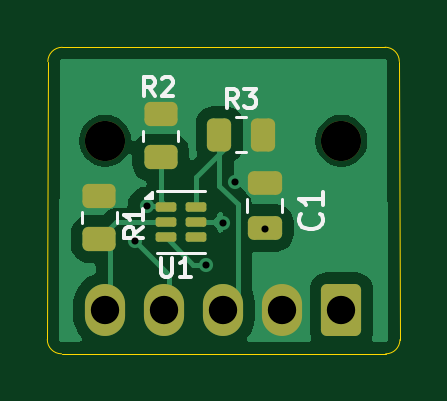
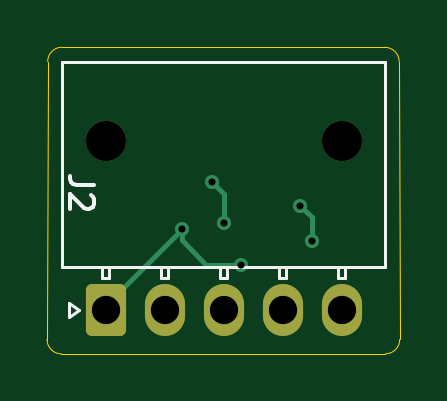
Circuit board: 11 layer files. Board 14.9 x 13.0 mm.
- bottom_copper: Black Body Breakout Board-B_Cu.gbr (2427 bytes)
- bottom_mask: Black Body Breakout Board-B_Mask.gbr (1377 bytes)
- paste: Black Body Breakout Board-B_Paste.gbr (468 bytes)
- bottom_silk: Black Body Breakout Board-B_Silkscreen.gbr (2634 bytes)
- outline: Black Body Breakout Board-Edge_Cuts.gbr (1010 bytes)
- top_copper: Black Body Breakout Board-F_Cu.gbr (16426 bytes)
- top_mask: Black Body Breakout Board-F_Mask.gbr (2257 bytes)
- paste: Black Body Breakout Board-F_Paste.gbr (1893 bytes)
- top_silk: Black Body Breakout Board-F_Silkscreen.gbr (6043 bytes)
- drill: Black Body Breakout Board-NPTH.drl (363 bytes)
- drill: Black Body Breakout Board-PTH.drl (539 bytes)

=== bottom_copper: Black Body Breakout Board-B_Cu.gbr (2427 bytes, source withheld) ===
=== bottom_mask: Black Body Breakout Board-B_Mask.gbr (1377 bytes, source withheld) ===
=== paste: Black Body Breakout Board-B_Paste.gbr ===
%TF.GenerationSoftware,KiCad,Pcbnew,9.0.4*%
%TF.CreationDate,2025-10-18T21:09:29-05:00*%
%TF.ProjectId,Black Body Breakout Board,426c6163-6b20-4426-9f64-792042726561,rev?*%
%TF.SameCoordinates,Original*%
%TF.FileFunction,Paste,Bot*%
%TF.FilePolarity,Positive*%
%FSLAX46Y46*%
G04 Gerber Fmt 4.6, Leading zero omitted, Abs format (unit mm)*
G04 Created by KiCad (PCBNEW 9.0.4) date 2025-10-18 21:09:29*
%MOMM*%
%LPD*%
G01*
G04 APERTURE LIST*
G04 APERTURE END LIST*
M02*

=== bottom_silk: Black Body Breakout Board-B_Silkscreen.gbr ===
%TF.GenerationSoftware,KiCad,Pcbnew,9.0.4*%
%TF.CreationDate,2025-10-18T21:09:29-05:00*%
%TF.ProjectId,Black Body Breakout Board,426c6163-6b20-4426-9f64-792042726561,rev?*%
%TF.SameCoordinates,Original*%
%TF.FileFunction,Legend,Bot*%
%TF.FilePolarity,Positive*%
%FSLAX46Y46*%
G04 Gerber Fmt 4.6, Leading zero omitted, Abs format (unit mm)*
G04 Created by KiCad (PCBNEW 9.0.4) date 2025-10-18 21:09:29*
%MOMM*%
%LPD*%
G01*
G04 APERTURE LIST*
%ADD10C,0.150000*%
%ADD11C,0.120000*%
G04 APERTURE END LIST*
D10*
X133754819Y-71641666D02*
X134469104Y-71641666D01*
X134469104Y-71641666D02*
X134611961Y-71594047D01*
X134611961Y-71594047D02*
X134707200Y-71498809D01*
X134707200Y-71498809D02*
X134754819Y-71355952D01*
X134754819Y-71355952D02*
X134754819Y-71260714D01*
X133850057Y-72070238D02*
X133802438Y-72117857D01*
X133802438Y-72117857D02*
X133754819Y-72213095D01*
X133754819Y-72213095D02*
X133754819Y-72451190D01*
X133754819Y-72451190D02*
X133802438Y-72546428D01*
X133802438Y-72546428D02*
X133850057Y-72594047D01*
X133850057Y-72594047D02*
X133945295Y-72641666D01*
X133945295Y-72641666D02*
X134040533Y-72641666D01*
X134040533Y-72641666D02*
X134183390Y-72594047D01*
X134183390Y-72594047D02*
X134754819Y-72022619D01*
X134754819Y-72022619D02*
X134754819Y-72641666D01*
D11*
%TO.C,J2*%
X134784264Y-77230000D02*
X134360000Y-76930000D01*
X134360000Y-76930000D02*
X134784264Y-76630000D01*
X134784264Y-76630000D02*
X134784264Y-77230000D01*
X133400000Y-75570000D02*
X133100000Y-75570000D01*
X133100000Y-75570000D02*
X133100000Y-75120000D01*
X130900000Y-75570000D02*
X130600000Y-75570000D01*
X130600000Y-75570000D02*
X130600000Y-75120000D01*
X128400000Y-75570000D02*
X128100000Y-75570000D01*
X128100000Y-75570000D02*
X128100000Y-75120000D01*
X125900000Y-75570000D02*
X125600000Y-75570000D01*
X125600000Y-75570000D02*
X125600000Y-75120000D01*
X123400000Y-75570000D02*
X123100000Y-75570000D01*
X123100000Y-75570000D02*
X123100000Y-75120000D01*
X135080000Y-75120000D02*
X121420000Y-75120000D01*
X133400000Y-75120000D02*
X133400000Y-75570000D01*
X133100000Y-75120000D02*
X133400000Y-75120000D01*
X130900000Y-75120000D02*
X130900000Y-75570000D01*
X130600000Y-75120000D02*
X130900000Y-75120000D01*
X128400000Y-75120000D02*
X128400000Y-75570000D01*
X128100000Y-75120000D02*
X128400000Y-75120000D01*
X125900000Y-75120000D02*
X125900000Y-75570000D01*
X125600000Y-75120000D02*
X125900000Y-75120000D01*
X123400000Y-75120000D02*
X123400000Y-75570000D01*
X123100000Y-75120000D02*
X123400000Y-75120000D01*
X121420000Y-75120000D02*
X121420000Y-66440000D01*
X135080000Y-66440000D02*
X135080000Y-75120000D01*
X121420000Y-66440000D02*
X135080000Y-66440000D01*
%TD*%
M02*

=== outline: Black Body Breakout Board-Edge_Cuts.gbr ===
%TF.GenerationSoftware,KiCad,Pcbnew,9.0.4*%
%TF.CreationDate,2025-10-18T21:09:30-05:00*%
%TF.ProjectId,Black Body Breakout Board,426c6163-6b20-4426-9f64-792042726561,rev?*%
%TF.SameCoordinates,Original*%
%TF.FileFunction,Profile,NP*%
%FSLAX46Y46*%
G04 Gerber Fmt 4.6, Leading zero omitted, Abs format (unit mm)*
G04 Created by KiCad (PCBNEW 9.0.4) date 2025-10-18 21:09:30*
%MOMM*%
%LPD*%
G01*
G04 APERTURE LIST*
%TA.AperFunction,Profile*%
%ADD10C,0.050000*%
%TD*%
G04 APERTURE END LIST*
D10*
X120821674Y-66400990D02*
X120797816Y-78164524D01*
X135097816Y-65794796D02*
X121426878Y-65798806D01*
X135700000Y-66403811D02*
X135728327Y-78174010D01*
X121405910Y-78775000D02*
X135116142Y-78776194D01*
X121400000Y-78775000D02*
G75*
G02*
X120797816Y-78169795I3030J605206D01*
G01*
X120821673Y-66400990D02*
G75*
G02*
X121426878Y-65798806I605206J-3030D01*
G01*
X135097816Y-65794795D02*
G75*
G02*
X135700000Y-66400000I-3030J-605206D01*
G01*
X135728327Y-78174010D02*
G75*
G02*
X135123122Y-78776194I-605205J3029D01*
G01*
M02*

=== top_copper: Black Body Breakout Board-F_Cu.gbr (16426 bytes, source omitted) ===
=== top_mask: Black Body Breakout Board-F_Mask.gbr (2257 bytes, source withheld) ===
=== paste: Black Body Breakout Board-F_Paste.gbr (1893 bytes, source withheld) ===
=== top_silk: Black Body Breakout Board-F_Silkscreen.gbr ===
%TF.GenerationSoftware,KiCad,Pcbnew,9.0.4*%
%TF.CreationDate,2025-10-18T21:09:29-05:00*%
%TF.ProjectId,Black Body Breakout Board,426c6163-6b20-4426-9f64-792042726561,rev?*%
%TF.SameCoordinates,Original*%
%TF.FileFunction,Legend,Top*%
%TF.FilePolarity,Positive*%
%FSLAX46Y46*%
G04 Gerber Fmt 4.6, Leading zero omitted, Abs format (unit mm)*
G04 Created by KiCad (PCBNEW 9.0.4) date 2025-10-18 21:09:29*
%MOMM*%
%LPD*%
G01*
G04 APERTURE LIST*
%ADD10C,0.150000*%
%ADD11C,0.120000*%
G04 APERTURE END LIST*
D10*
X125366667Y-67862295D02*
X125100000Y-67481342D01*
X124909524Y-67862295D02*
X124909524Y-67062295D01*
X124909524Y-67062295D02*
X125214286Y-67062295D01*
X125214286Y-67062295D02*
X125290476Y-67100390D01*
X125290476Y-67100390D02*
X125328571Y-67138485D01*
X125328571Y-67138485D02*
X125366667Y-67214676D01*
X125366667Y-67214676D02*
X125366667Y-67328961D01*
X125366667Y-67328961D02*
X125328571Y-67405152D01*
X125328571Y-67405152D02*
X125290476Y-67443247D01*
X125290476Y-67443247D02*
X125214286Y-67481342D01*
X125214286Y-67481342D02*
X124909524Y-67481342D01*
X125671428Y-67138485D02*
X125709524Y-67100390D01*
X125709524Y-67100390D02*
X125785714Y-67062295D01*
X125785714Y-67062295D02*
X125976190Y-67062295D01*
X125976190Y-67062295D02*
X126052381Y-67100390D01*
X126052381Y-67100390D02*
X126090476Y-67138485D01*
X126090476Y-67138485D02*
X126128571Y-67214676D01*
X126128571Y-67214676D02*
X126128571Y-67290866D01*
X126128571Y-67290866D02*
X126090476Y-67405152D01*
X126090476Y-67405152D02*
X125633333Y-67862295D01*
X125633333Y-67862295D02*
X126128571Y-67862295D01*
X132359580Y-72866666D02*
X132407200Y-72914285D01*
X132407200Y-72914285D02*
X132454819Y-73057142D01*
X132454819Y-73057142D02*
X132454819Y-73152380D01*
X132454819Y-73152380D02*
X132407200Y-73295237D01*
X132407200Y-73295237D02*
X132311961Y-73390475D01*
X132311961Y-73390475D02*
X132216723Y-73438094D01*
X132216723Y-73438094D02*
X132026247Y-73485713D01*
X132026247Y-73485713D02*
X131883390Y-73485713D01*
X131883390Y-73485713D02*
X131692914Y-73438094D01*
X131692914Y-73438094D02*
X131597676Y-73390475D01*
X131597676Y-73390475D02*
X131502438Y-73295237D01*
X131502438Y-73295237D02*
X131454819Y-73152380D01*
X131454819Y-73152380D02*
X131454819Y-73057142D01*
X131454819Y-73057142D02*
X131502438Y-72914285D01*
X131502438Y-72914285D02*
X131550057Y-72866666D01*
X132454819Y-71914285D02*
X132454819Y-72485713D01*
X132454819Y-72199999D02*
X131454819Y-72199999D01*
X131454819Y-72199999D02*
X131597676Y-72295237D01*
X131597676Y-72295237D02*
X131692914Y-72390475D01*
X131692914Y-72390475D02*
X131740533Y-72485713D01*
X124862295Y-73420683D02*
X124481342Y-73687350D01*
X124862295Y-73877826D02*
X124062295Y-73877826D01*
X124062295Y-73877826D02*
X124062295Y-73573064D01*
X124062295Y-73573064D02*
X124100390Y-73496874D01*
X124100390Y-73496874D02*
X124138485Y-73458779D01*
X124138485Y-73458779D02*
X124214676Y-73420683D01*
X124214676Y-73420683D02*
X124328961Y-73420683D01*
X124328961Y-73420683D02*
X124405152Y-73458779D01*
X124405152Y-73458779D02*
X124443247Y-73496874D01*
X124443247Y-73496874D02*
X124481342Y-73573064D01*
X124481342Y-73573064D02*
X124481342Y-73877826D01*
X124862295Y-72658779D02*
X124862295Y-73115922D01*
X124862295Y-72887350D02*
X124062295Y-72887350D01*
X124062295Y-72887350D02*
X124176580Y-72963541D01*
X124176580Y-72963541D02*
X124252771Y-73039731D01*
X124252771Y-73039731D02*
X124290866Y-73115922D01*
X125615476Y-74712295D02*
X125615476Y-75359914D01*
X125615476Y-75359914D02*
X125653571Y-75436104D01*
X125653571Y-75436104D02*
X125691666Y-75474200D01*
X125691666Y-75474200D02*
X125767857Y-75512295D01*
X125767857Y-75512295D02*
X125920238Y-75512295D01*
X125920238Y-75512295D02*
X125996428Y-75474200D01*
X125996428Y-75474200D02*
X126034523Y-75436104D01*
X126034523Y-75436104D02*
X126072619Y-75359914D01*
X126072619Y-75359914D02*
X126072619Y-74712295D01*
X126872618Y-75512295D02*
X126415475Y-75512295D01*
X126644047Y-75512295D02*
X126644047Y-74712295D01*
X126644047Y-74712295D02*
X126567856Y-74826580D01*
X126567856Y-74826580D02*
X126491666Y-74902771D01*
X126491666Y-74902771D02*
X126415475Y-74940866D01*
X128866667Y-68362295D02*
X128600000Y-67981342D01*
X128409524Y-68362295D02*
X128409524Y-67562295D01*
X128409524Y-67562295D02*
X128714286Y-67562295D01*
X128714286Y-67562295D02*
X128790476Y-67600390D01*
X128790476Y-67600390D02*
X128828571Y-67638485D01*
X128828571Y-67638485D02*
X128866667Y-67714676D01*
X128866667Y-67714676D02*
X128866667Y-67828961D01*
X128866667Y-67828961D02*
X128828571Y-67905152D01*
X128828571Y-67905152D02*
X128790476Y-67943247D01*
X128790476Y-67943247D02*
X128714286Y-67981342D01*
X128714286Y-67981342D02*
X128409524Y-67981342D01*
X129133333Y-67562295D02*
X129628571Y-67562295D01*
X129628571Y-67562295D02*
X129361905Y-67867057D01*
X129361905Y-67867057D02*
X129476190Y-67867057D01*
X129476190Y-67867057D02*
X129552381Y-67905152D01*
X129552381Y-67905152D02*
X129590476Y-67943247D01*
X129590476Y-67943247D02*
X129628571Y-68019438D01*
X129628571Y-68019438D02*
X129628571Y-68209914D01*
X129628571Y-68209914D02*
X129590476Y-68286104D01*
X129590476Y-68286104D02*
X129552381Y-68324200D01*
X129552381Y-68324200D02*
X129476190Y-68362295D01*
X129476190Y-68362295D02*
X129247619Y-68362295D01*
X129247619Y-68362295D02*
X129171428Y-68324200D01*
X129171428Y-68324200D02*
X129133333Y-68286104D01*
D11*
%TO.C,R2*%
X126335000Y-69322936D02*
X126335000Y-69777064D01*
X124865000Y-69322936D02*
X124865000Y-69777064D01*
%TO.C,C1*%
X130735000Y-72761252D02*
X130735000Y-72238748D01*
X129265000Y-72761252D02*
X129265000Y-72238748D01*
%TO.C,R1*%
X123735000Y-72772936D02*
X123735000Y-73227064D01*
X122265000Y-72772936D02*
X122265000Y-73227064D01*
%TO.C,U1*%
X125232500Y-72190000D02*
X124952500Y-72190000D01*
X125232500Y-71910000D01*
X125232500Y-72190000D01*
G36*
X125232500Y-72190000D02*
G01*
X124952500Y-72190000D01*
X125232500Y-71910000D01*
X125232500Y-72190000D01*
G37*
X125462500Y-74510000D02*
X127462500Y-74510000D01*
X125462500Y-71890000D02*
X127462500Y-71890000D01*
%TO.C,R3*%
X129227064Y-70235000D02*
X128772936Y-70235000D01*
X129227064Y-68765000D02*
X128772936Y-68765000D01*
%TD*%
M02*

=== drill: Black Body Breakout Board-NPTH.drl ===
M48
; DRILL file {KiCad 9.0.4} date 2025-10-18T21:09:33-0500
; FORMAT={-:-/ absolute / metric / decimal}
; #@! TF.CreationDate,2025-10-18T21:09:33-05:00
; #@! TF.GenerationSoftware,Kicad,Pcbnew,9.0.4
; #@! TF.FileFunction,NonPlated,1,2,NPTH
FMAT,2
METRIC
; #@! TA.AperFunction,NonPlated,NPTH,ComponentDrill
T1C1.700
%
G90
G05
T1
X123.25Y-69.75
X133.25Y-69.75
M30

=== drill: Black Body Breakout Board-PTH.drl ===
M48
; DRILL file {KiCad 9.0.4} date 2025-10-18T21:09:33-0500
; FORMAT={-:-/ absolute / metric / decimal}
; #@! TF.CreationDate,2025-10-18T21:09:33-05:00
; #@! TF.GenerationSoftware,Kicad,Pcbnew,9.0.4
; #@! TF.FileFunction,Plated,1,2,PTH
FMAT,2
METRIC
; #@! TA.AperFunction,Plated,PTH,ViaDrill
T1C0.300
; #@! TA.AperFunction,Plated,PTH,ComponentDrill
T2C1.200
%
G90
G05
T1
X124.5Y-74.0
X125.0Y-72.5
X127.5Y-75.0
X128.25Y-73.25
X128.75Y-71.5
X130.025Y-73.475
T2
X123.25Y-76.93
X125.75Y-76.93
X128.25Y-76.93
X130.75Y-76.93
X133.25Y-76.93
M30
